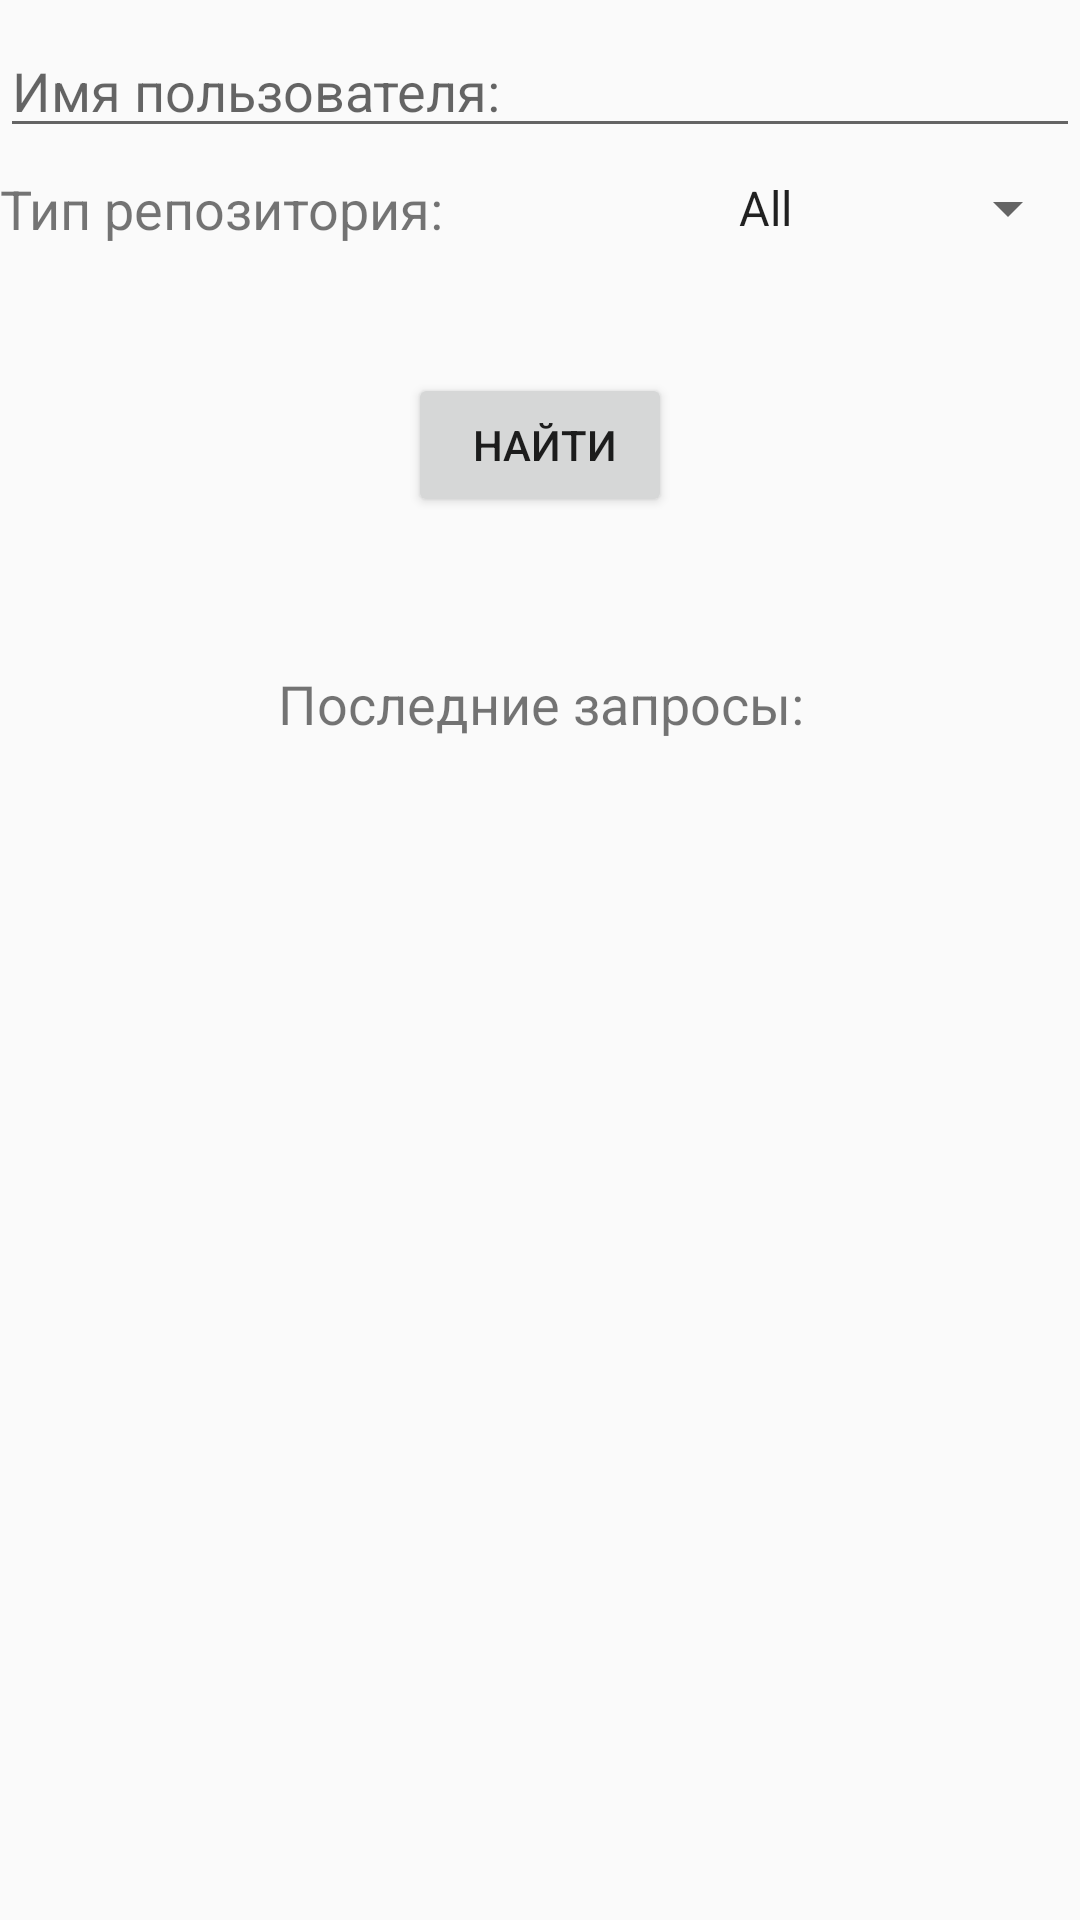

The Android layout XML behind this screen, and the referenced resources:
<!-- AndroidManifest.xml: application theme AppTheme.toolBar -->
<!-- res/layout/activity_main.xml -->
<?xml version="1.0" encoding="utf-8"?>
<android.support.constraint.ConstraintLayout xmlns:android="http://schemas.android.com/apk/res/android"
    xmlns:app="http://schemas.android.com/apk/res-auto"
    xmlns:tools="http://schemas.android.com/tools"
    android:layout_width="match_parent"
    android:layout_height="match_parent"
    tools:context="com.example.alex.testapp.MainActivity"
    tools:layout_editor_absoluteY="25dp"
    tools:layout_editor_absoluteX="0dp">

    <EditText
        android:id="@+id/editText"
        android:layout_width="0dp"
        android:layout_height="wrap_content"
        android:layout_alignParentLeft="true"
        android:layout_alignParentStart="true"
        android:layout_below="@+id/toolbarMain"
        android:ems="10"
        android:hint="Имя пользователя:"
        android:inputType="textPersonName"
        app:layout_constraintTop_toTopOf="parent"
        android:layout_marginTop="8dp"
        android:layout_marginRight="0dp"
        app:layout_constraintRight_toRightOf="parent"
        android:layout_marginLeft="0dp"
        app:layout_constraintLeft_toLeftOf="parent"
        app:layout_constraintHorizontal_bias="0.0" />

    <TextView
        android:id="@+id/textView"
        android:layout_width="wrap_content"
        android:layout_height="wrap_content"
        android:text="Тип репозитория:"
        android:textSize="18sp"
        android:layout_marginTop="8dp"
        app:layout_constraintTop_toBottomOf="@+id/editText"
        android:layout_marginLeft="0dp"
        app:layout_constraintLeft_toLeftOf="parent" />

    <Spinner
        android:id="@+id/spinner"
        android:layout_width="0dp"
        android:layout_height="wrap_content"
        android:entries="@array/spinner_values"
        android:layout_below="@+id/editText"
        android:layout_alignParentLeft="true"
        android:layout_alignParentStart="true"
        android:layout_marginRight="0dp"
        app:layout_constraintRight_toRightOf="parent"
        android:layout_marginTop="8dp"
        app:layout_constraintTop_toBottomOf="@+id/editText" />

    <Button
        android:id="@+id/button"
        android:layout_width="wrap_content"
        android:layout_height="wrap_content"
        android:text=" Найти"
        android:layout_below="@+id/spinner"
        android:layout_centerHorizontal="true"
        android:layout_marginTop="75dp"
        app:layout_constraintTop_toBottomOf="@+id/editText"
        android:layout_marginRight="0dp"
        app:layout_constraintRight_toRightOf="parent"
        android:layout_marginLeft="0dp"
        app:layout_constraintLeft_toLeftOf="parent" />

    <TextView
        android:id="@+id/textView2"
        android:layout_width="wrap_content"
        android:layout_height="wrap_content"
        android:text="Последние запросы:"
        android:textSize="18sp"
        android:layout_marginTop="50dp"
        app:layout_constraintTop_toBottomOf="@+id/button"
        android:layout_marginRight="8dp"
        app:layout_constraintRight_toRightOf="parent"
        android:layout_marginLeft="8dp"
        app:layout_constraintLeft_toLeftOf="parent"
        app:layout_constraintHorizontal_bias="0.501" />

    <TextView
        android:id="@+id/lastSearchView"
        android:layout_width="wrap_content"
        android:layout_height="wrap_content"
        android:layout_marginLeft="0dp"
        android:layout_marginRight="0dp"
        android:layout_marginTop="16dp"
        android:textSize="14sp"
        android:textStyle="bold"
        app:layout_constraintHorizontal_bias="0.501"
        app:layout_constraintLeft_toLeftOf="parent"
        app:layout_constraintRight_toRightOf="parent"
        app:layout_constraintTop_toBottomOf="@+id/textView2" />

    <TextView
        android:id="@+id/previousSearchView"
        android:layout_width="wrap_content"
        android:layout_height="wrap_content"
        android:layout_marginLeft="0dp"
        android:layout_marginRight="0dp"
        android:layout_marginTop="16dp"
        android:textSize="14sp"
        android:textStyle="bold"
        app:layout_constraintLeft_toLeftOf="parent"
        app:layout_constraintRight_toRightOf="parent"
        app:layout_constraintTop_toBottomOf="@+id/lastSearchView" />

</android.support.constraint.ConstraintLayout>
<!-- resources referenced by this layout -->
<resources>
  <string-array name="spinner_values">
          <item>All</item>
          <item>Sources</item>
          <item>Forks</item>
      </string-array>
  <style name="AppTheme.toolBar" parent="Theme.AppCompat.Light">
          <item name="colorPrimary">@color/colorPrimary</item>
          <item name="colorPrimaryDark">@color/colorPrimaryDark</item>
          <item name="colorAccent">@color/colorAccent</item>
          <item name="windowActionBar">false</item>
          <item name="windowNoTitle">true</item>
      </style>
  <!-- not gathered from this repository: default colours our renderer supplied (Android Studio template values) -->
  <color name="colorPrimary">#FF6200EE</color>
  <color name="colorPrimaryDark">#FF3700B3</color>
  <color name="colorAccent">#FF03DAC5</color>
</resources>
